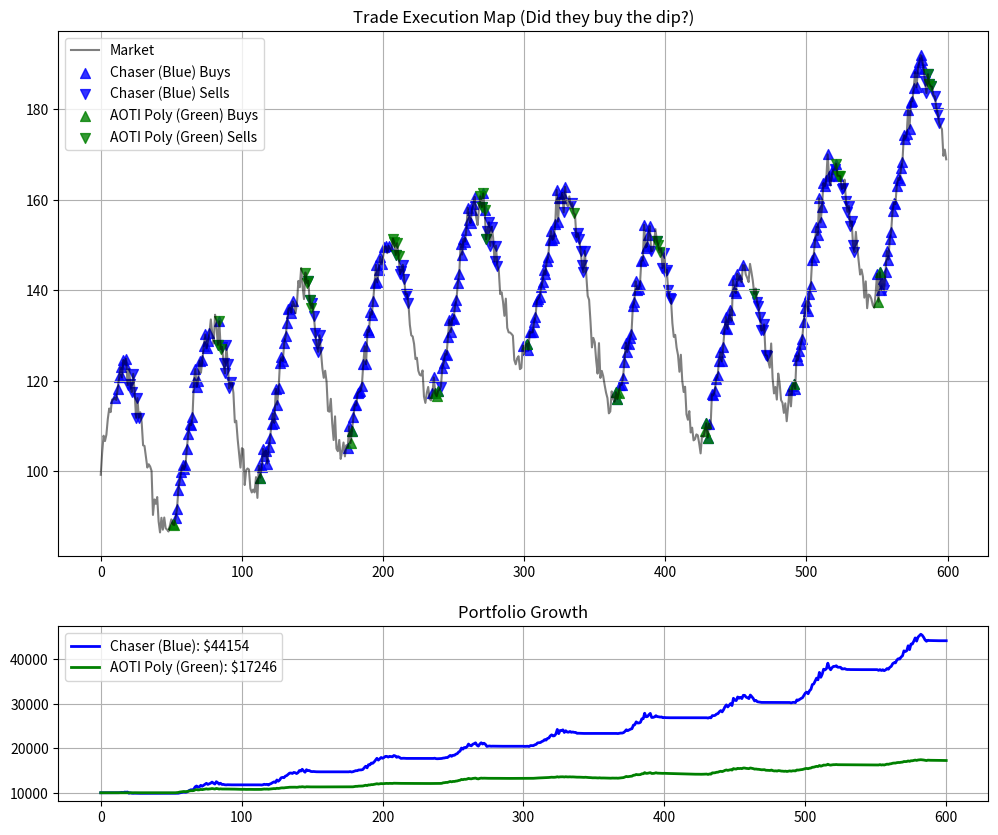

Reproduce this figure in Python.
#!/usr/bin/env python3
# AOTI LEVEL 34: THE QUANT LAB
# A modular trading environment for testing AI strategies.
# Features:
# 1. Buy/Sell Visualization (Arrows on chart)
# 2. Polynomial Manifolding (Detecting Curves vs Lines)
# 3. Regime Switching Market (Trends + Chop)

import numpy as np
import matplotlib.pyplot as plt
import matplotlib.animation as animation

# --- CONFIGURATION ---
SIM_LENGTH = 600
START_CASH = 10000.0
COMMISSION = 2.0 

class MarketEnv:
    def __init__(self):
        # Generate a complex market: Trend + Waves + Noise
        t = np.linspace(0, 60, SIM_LENGTH)
        
        # 1. The Underlying Trend (The Manifold)
        # A slow rise, then a crash, then a recovery
        trend = 100 + (t * 1.5) 
        trend[300:] -= (t[300:] - 30) * 3 # The Crash
        trend[450:] += (t[450:] - 45) * 5 # The V-Shape Recovery
        
        # 2. The Cycle
        cycle = 20 * np.sin(t)
        
        # 3. The Noise
        noise = np.random.randn(SIM_LENGTH) * 2.0
        
        self.price = trend + cycle + noise
        
    def get_price(self, t):
        if t >= SIM_LENGTH: return None
        return self.price[t]

class Trader:
    def __init__(self, name, color):
        self.name = name
        self.color = color
        self.cash = START_CASH
        self.shares = 0
        self.history = [START_CASH]
        # For visualization
        self.buys_x = []
        self.buys_y = []
        self.sells_x = []
        self.sells_y = []

    def get_value(self, price):
        return self.cash + (self.shares * price)

    def buy(self, t, price):
        # Bet size: 10% of cash
        bet = self.cash * 0.1
        if bet < price: return # Too poor
        
        count = int(bet / price)
        cost = (count * price) + COMMISSION
        self.cash -= cost
        self.shares += count
        
        # Record for plot
        self.buys_x.append(t)
        self.buys_y.append(price)

    def sell(self, t, price):
        if self.shares == 0: return
        
        # Sell half position
        count = max(1, int(self.shares * 0.5))
        gain = (count * price) - COMMISSION
        self.cash += gain
        self.shares -= count
        
        # Record for plot
        self.sells_x.append(t)
        self.sells_y.append(price)

    def strategy(self, t, prices):
        pass # Override me

# --- STRATEGY 1: THE CHASER (Momentum) ---
class MomentumBot(Trader):
    def strategy(self, t, prices):
        if t < 10: return
        # Simple Logic: Current Price vs Price 5 days ago
        delta = prices[t] - prices[t-5]
        
        if delta > 2.0: self.buy(t, prices[t])
        elif delta < -2.0: self.sell(t, prices[t])

# --- STRATEGY 2: THE POLYNOMIAL GEOMETER (AOTI V2) ---
class PolyBot(Trader):
    """
    Instead of Linear Regression (Straight Lines),
    this bot fits a PARABOLA (Curve) to recent prices.
    It looks for the 'Vertex' (The bottom of the dip).
    """
    def strategy(self, t, prices):
        window = 25
        if t < window: return
        
        # 1. Extract Geometry
        recent = prices[t-window : t]
        x = np.arange(window)
        
        # 2. Fit Polynomial (Degree 2: y = ax^2 + bx + c)
        # a describes curvature. 
        # a > 0: Happy Face (Dip)
        # a < 0: Sad Face (Peak)
        coeffs = np.polyfit(x, recent, 2)
        a, b, c = coeffs
        
        # 3. Calculate Vertex (Turning Point)
        # Vertex x = -b / 2a
        # We want to know if the turn is happening NOW (near end of window)
        vertex_x = -b / (2 * a) if a != 0 else -999
        
        is_turning = (window - 5) < vertex_x < (window + 5)
        
        # 4. DECISION
        # If curvature is Positive (U-shape) and we are near the bottom -> BUY
        if a > 0.05 and is_turning:
            self.buy(t, prices[t])
            
        # If curvature is Negative (n-shape) and we are near the top -> SELL
        elif a < -0.05 and is_turning:
            self.sell(t, prices[t])

# --- THE LAB ---
def run_lab():
    market = MarketEnv()
    bots = [
        MomentumBot("Chaser (Blue)", "blue"),
        PolyBot("AOTI Poly (Green)", "green")
    ]
    
    price_history = []
    
    # Run Simulation (Instant, no animation, focusing on final analysis)
    print("--- RUNNING QUANT SIMULATION ---")
    for t in range(SIM_LENGTH):
        price = market.get_price(t)
        price_history.append(price)
        
        for bot in bots:
            bot.strategy(t, price_history)
            bot.history.append(bot.get_value(price))

    # --- ANALYSIS PLOT ---
    fig, (ax1, ax2) = plt.subplots(2, 1, figsize=(12, 10), gridspec_kw={'height_ratios': [3, 1]})
    
    # CHART 1: Price Action & Trades
    ax1.plot(price_history, color='black', alpha=0.5, label='Market')
    
    # Plot Trades
    for bot in bots:
        # Buy Markers (Up Triangle)
        ax1.scatter(bot.buys_x, bot.buys_y, color=bot.color, marker='^', s=50, label=f'{bot.name} Buys', alpha=0.8)
        # Sell Markers (Down Triangle)
        ax1.scatter(bot.sells_x, bot.sells_y, color=bot.color, marker='v', s=50, label=f'{bot.name} Sells', alpha=0.8)

    ax1.set_title("Trade Execution Map (Did they buy the dip?)")
    ax1.legend()
    ax1.grid(True)
    
    # CHART 2: Performance
    for bot in bots:
        ax2.plot(bot.history, color=bot.color, linewidth=2, label=f"{bot.name}: ${int(bot.history[-1])}")
    
    ax2.set_title("Portfolio Growth")
    ax2.legend()
    ax2.grid(True)
    
    plt.show()

if __name__ == "__main__":
    run_lab()
